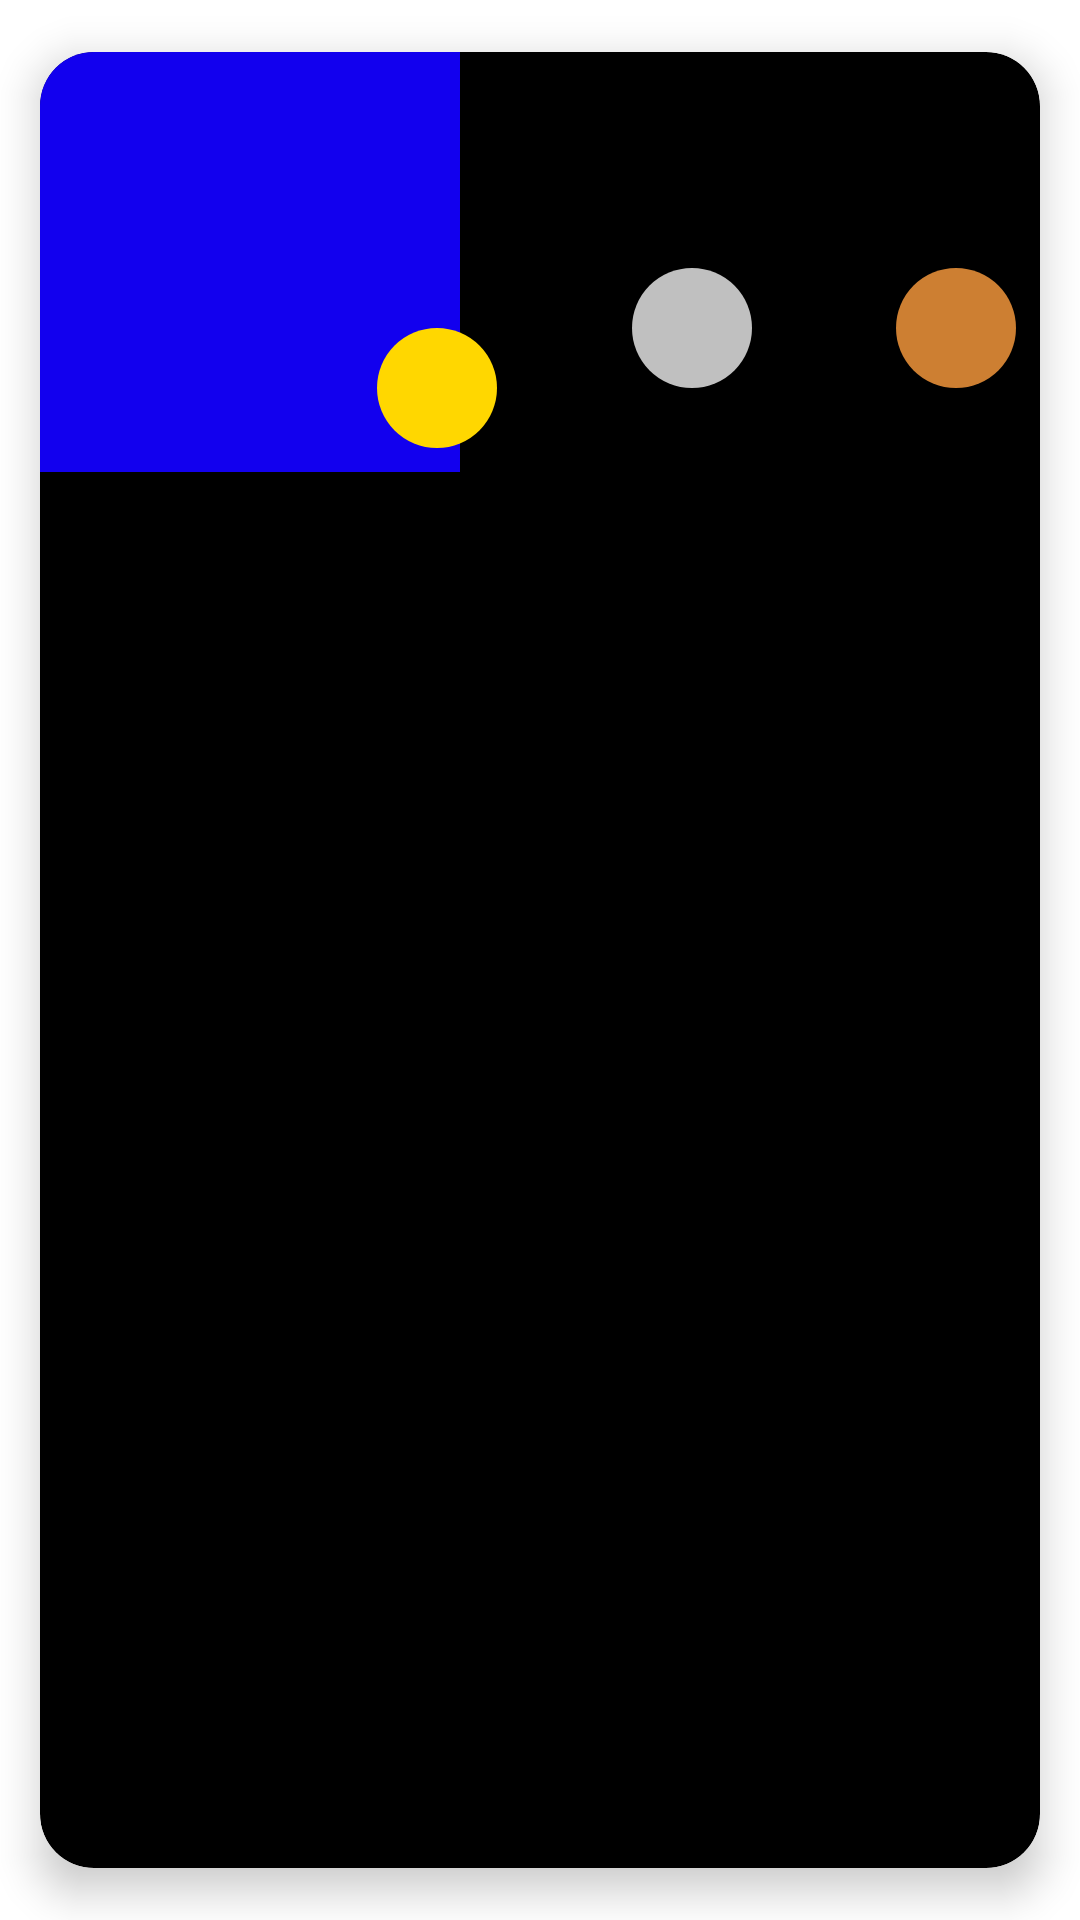

The Android layout XML behind this screen, and the referenced resources:
<!-- AndroidManifest.xml: application theme Theme.CandyspaceApps -->
<!-- res/layout/layout_item.xml -->
<?xml version="1.0" encoding="utf-8"?>
<androidx.cardview.widget.CardView xmlns:android="http://schemas.android.com/apk/res/android"
    android:id="@+id/layout_main"
    android:layout_width="match_parent"
    android:layout_height="wrap_content"
    app:cardCornerRadius="18dp"
    app:cardUseCompatPadding="true"
    app:cardBackgroundColor="@color/black"
    android:layout_margin="8dp"
    app:cardElevation="8dp"
    xmlns:app="http://schemas.android.com/apk/res-auto">

    <androidx.constraintlayout.widget.ConstraintLayout
        android:layout_width="match_parent"
        android:layout_height="match_parent">

        <TextView
            android:id="@+id/name"
            android:layout_width="wrap_content"
            android:layout_height="wrap_content"
            android:layout_marginTop="8dp"
            android:layout_marginStart="14dp"
            android:textColor="@color/yellow"
            android:textSize="16sp"
            android:textStyle="italic"
            android:typeface="serif"
            app:layout_constraintTop_toTopOf="parent"
            app:layout_constraintLeft_toRightOf="@id/imageView" />

        <TextView
            android:id="@+id/member_from"
            android:layout_width="wrap_content"
            android:layout_height="0dp"
            android:layout_marginStart="10dp"
            android:layout_marginTop="4dp"
            app:layout_constraintLeft_toRightOf="@id/imageView"
            app:layout_constraintTop_toBottomOf="@id/name"
            android:textSize="14sp"
            android:textColor="@color/white"
            android:typeface="serif" />

        <ImageView
            android:id="@+id/imageView"
            android:layout_width="@dimen/user_pic_w"
            android:layout_height="@dimen/user_pic_h"
            app:layout_constraintStart_toStartOf="parent"
            app:layout_constraintTop_toTopOf="parent"
            android:foregroundGravity="center"
            android:contentDescription="@null"
            android:backgroundTint="@color/blue"
            android:background="@color/blue"
            android:scaleType="centerCrop"/>

        <ImageView
            android:id="@+id/badge_gol"
            android:layout_width="@dimen/_badge_pic_w"
            android:layout_height="@dimen/_badge_pic_h"
            android:layout_marginStart="8dp"
            android:layout_marginEnd="5dp"
            app:layout_constraintRight_toLeftOf="@+id/badge_sil"
            app:layout_constraintTop_toBottomOf="@id/member_from"
            android:contentDescription="@null"
            android:src="@drawable/ic_badge_gol" />

        <TextView
            android:id="@+id/badge_g"
            android:background="@drawable/ic_circle_gol"
            style="@style/text_circle"
            app:layout_constraintBottom_toBottomOf="@id/badge_gol"
            app:layout_constraintHorizontal_bias="1.0"
            app:layout_constraintLeft_toLeftOf="@id/badge_gol"
            app:layout_constraintRight_toRightOf="@id/badge_gol"
            app:layout_constraintTop_toTopOf="@id/badge_gol"
            app:layout_constraintVertical_bias="1.0" />

        <ImageView
            android:id="@+id/badge_sil"
            android:layout_marginEnd="8dp"
            android:layout_width="@dimen/_badge_pic_w"
            android:layout_height="@dimen/_badge_pic_h"
            app:layout_constraintRight_toLeftOf="@+id/badge_bro"
            app:layout_constraintTop_toBottomOf="@id/member_from"
            android:contentDescription="@null"
            android:src="@drawable/ic_badge_sil" />

        <TextView
            android:id="@+id/badge_s"
            android:background="@drawable/ic_circle_sil"
            style="@style/text_circle"
            app:layout_constraintBottom_toBottomOf="@id/badge_sil"
            app:layout_constraintHorizontal_bias="1.0"
            app:layout_constraintLeft_toLeftOf="@id/badge_sil"
            app:layout_constraintRight_toRightOf="@id/badge_sil"
            app:layout_constraintTop_toTopOf="@id/badge_sil" />

        <TextView
            android:id="@+id/previously_visited"
            android:layout_width="wrap_content"
            android:layout_height="0dp"
            app:layout_constraintEnd_toEndOf="parent"
            app:layout_constraintTop_toBottomOf="@id/badge_bro"
            android:gravity="end"
            android:textSize="14sp"
            android:typeface="serif"
            android:textColor="@color/previously_visited"
            android:layout_marginEnd="12dp"/>


        <ImageView
            android:id="@+id/badge_bro"
            android:layout_width="@dimen/_badge_pic_w"
            android:layout_height="@dimen/_badge_pic_h"
            app:layout_constraintEnd_toEndOf="parent"
            app:layout_constraintTop_toBottomOf="@id/member_from"
            android:src="@drawable/ic_badge_bro"
            android:layout_marginStart="5dp"
            android:layout_marginEnd="8dp"
            android:contentDescription="@null"/>

        <TextView
            android:id="@+id/badge_b"
            android:background="@drawable/ic_circle_bro"
            style="@style/text_circle"
            app:layout_constraintBottom_toBottomOf="@id/badge_bro"
            app:layout_constraintLeft_toLeftOf="@id/badge_bro"
            app:layout_constraintRight_toRightOf="@id/badge_bro"
            app:layout_constraintHorizontal_bias="1.0"
            app:layout_constraintTop_toTopOf="@id/badge_bro"/>

    </androidx.constraintlayout.widget.ConstraintLayout>


</androidx.cardview.widget.CardView>
<!-- resources referenced by this layout -->
<resources>
  <color name="black">#FF000000</color>
  <color name="blue">#FF1200EE</color>
  <color name="previously_visited">#F20000</color>
  <color name="white">#FFFFFFFF</color>
  <color name="yellow">#FFFFFF45</color>
  <dimen name="_badge_pic_h">80dp</dimen>
  <dimen name="_badge_pic_w">80dp</dimen>
  <dimen name="user_pic_h">140dp</dimen>
  <dimen name="user_pic_w">140dp</dimen>
  <!-- drawable ic_circle_bro (drawable) -->
  <?xml version="1.0" encoding="utf-8"?>
  <shape android:shape="oval" xmlns:android="http://schemas.android.com/apk/res/android">
      <solid android:color="@color/bro"/>
  </shape>
  <!-- drawable ic_circle_gol (drawable) -->
  <?xml version="1.0" encoding="utf-8"?>
  <shape android:shape="oval" xmlns:android="http://schemas.android.com/apk/res/android">
      <solid android:color="@color/gol"/>
  </shape>
  <!-- drawable ic_circle_sil (drawable) -->
  <?xml version="1.0" encoding="utf-8"?>
  <shape android:shape="oval" xmlns:android="http://schemas.android.com/apk/res/android">
      <solid android:color="@color/sil"/>
  </shape>
  <style name="text_circle">
          <item name="android:layout_width">40dp</item>
          <item name="android:layout_height">40dp</item>
          <item name="android:textSize">14sp</item>
          <item name="android:textColor">@color/white</item>
          <item name="android:gravity">center</item>
          <item name="android:textStyle">italic</item>
      </style>
  <style name="Theme.CandyspaceApps" parent="Theme.MaterialComponents.DayNight.DarkActionBar">
          
          <item name="colorPrimary">@color/teal_700</item>
          <item name="colorPrimaryVariant">@color/light_blue</item>
          <item name="colorOnPrimary">@color/white</item>
          
          <item name="colorSecondary">@color/teal_200</item>
          <item name="colorSecondaryVariant">@color/teal_700</item>
          <item name="colorOnSecondary">@color/black</item>
          
          <item name="android:statusBarColor" tools:targetApi="l">?attr/colorPrimaryVariant</item>
          
      </style>
  <color name="bro">#CD7F32</color>
  <color name="gol">#ffd700</color>
  <color name="sil">#C0C0C0</color>
  <color name="teal_700">#FF018786</color>
  <color name="light_blue">#FF5698B3</color>
  <color name="teal_200">#FF03DAC5</color>
</resources>
